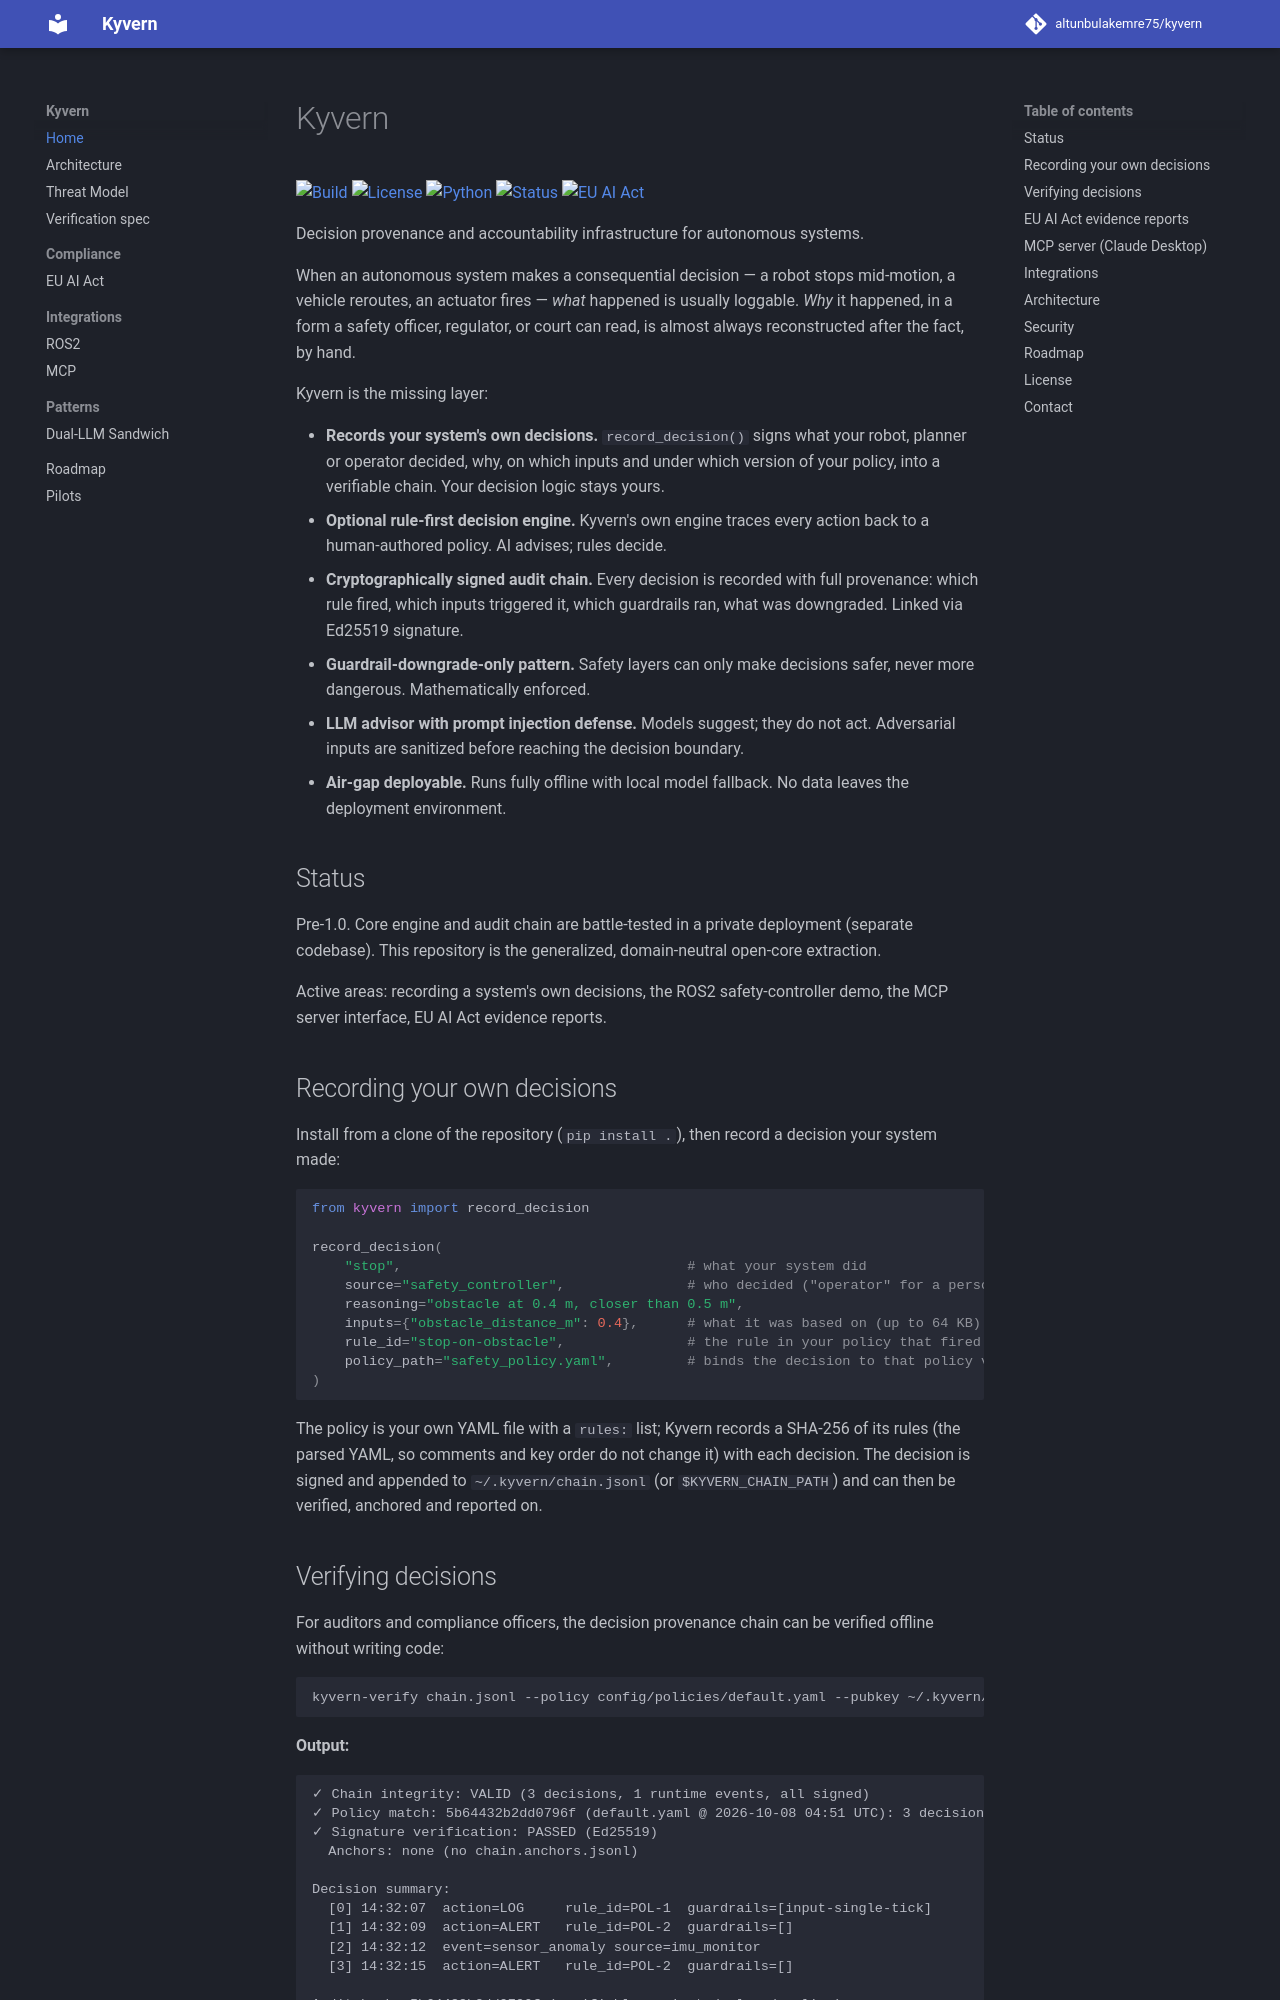

repository: altunbulakemre75/kernel · page: index.html · generator: mkdocs

# Kyvern

[![Build](https://img.shields.io/github/actions/workflow/status/altunbulakemre75/kyvern/ci.yml?branch=main&label=build)](https://github.com/altunbulakemre75/kyvern/actions) [![License](https://img.shields.io/badge/license-Apache--2.0-blue)](https://github.com/altunbulakemre75/kyvern/blob/main/LICENSE) [![Python](https://img.shields.io/badge/python-3.10%2B-blue)](#verifying-decisions) [![Status](https://img.shields.io/badge/status-alpha-orange)](#status) [![EU AI Act](https://img.shields.io/badge/EU%20AI%20Act-Article%2012%20%7C%2014-blue)](compliance/eu_ai_act.md)

Decision provenance and accountability infrastructure for autonomous systems.

When an autonomous system makes a consequential decision — a robot stops
mid-motion, a vehicle reroutes, an actuator fires — *what* happened is
usually loggable. *Why* it happened, in a form a safety officer, regulator,
or court can read, is almost always reconstructed after the fact, by hand.

Kyvern is the missing layer:

- **Records your system's own decisions.** `record_decision()` signs
  what your robot, planner or operator decided, why, on which inputs and
  under which version of your policy, into a verifiable chain. Your
  decision logic stays yours.
- **Optional rule-first decision engine.** Kyvern's own engine traces every
  action back to a human-authored policy. AI advises; rules decide.
- **Cryptographically signed audit chain.** Every decision is recorded
  with full provenance: which rule fired, which inputs triggered it,
  which guardrails ran, what was downgraded. Linked via Ed25519 signature.
- **Guardrail-downgrade-only pattern.** Safety layers can only make
  decisions safer, never more dangerous. Mathematically enforced.
- **LLM advisor with prompt injection defense.** Models suggest; they
  do not act. Adversarial inputs are sanitized before reaching the
  decision boundary.
- **Air-gap deployable.** Runs fully offline with local model fallback.
  No data leaves the deployment environment.

## Status

Pre-1.0. Core engine and audit chain are battle-tested in a private
deployment (separate codebase). This repository is the generalized,
domain-neutral open-core extraction.

Active areas: recording a system's own decisions, the ROS2 safety-controller
demo, the MCP server interface, EU AI Act evidence reports.

## Recording your own decisions

Install from a clone of the repository (`pip install .`), then record a
decision your system made:

```python
from kyvern import record_decision

record_decision(
    "stop",                                   # what your system did
    source="safety_controller",               # who decided ("operator" for a person)
    reasoning="obstacle at 0.4 m, closer than 0.5 m",
    inputs={"obstacle_distance_m": 0.4},      # what it was based on (up to 64 KB)
    rule_id="stop-on-obstacle",               # the rule in your policy that fired
    policy_path="safety_policy.yaml",         # binds the decision to that policy version
)
```

The policy is your own YAML file with a `rules:` list; Kyvern records a
SHA-256 of its rules (the parsed YAML, so comments and key order do not
change it) with each decision. The decision is signed and
appended to `~/.kyvern/chain.jsonl` (or `$KYVERN_CHAIN_PATH`) and can then be
verified, anchored and reported on.
